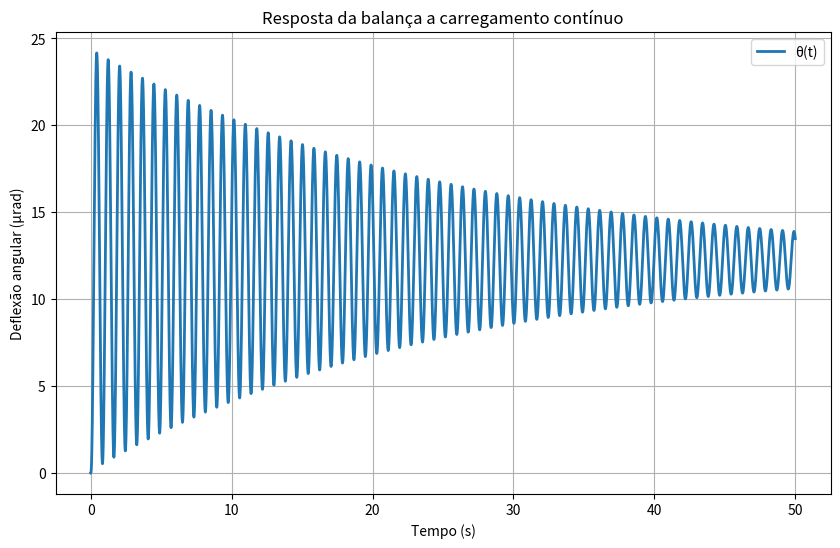

Generate this figure with matplotlib:
import numpy as np
import matplotlib.pyplot as plt
from scipy.integrate import solve_ivp

# =====================================
# PARÂMETROS FÍSICOS DA BALANÇA
# =====================================

I = 0.025       # momento de inércia [kg.m²]
c = 0.002       # amortecimento viscoso [N.m.s/rad]
k = 1.5         # rigidez torsional [N.m/rad]
L = 0.3675      # braço da força [m]

omega_0 = np.sqrt(k / I)
zeta = c / (2 * np.sqrt(k * I))

print(f"ω₀ = {omega_0:.4f} rad/s")
print(f"ζ  = {zeta:.4f}")

# =====================================
# DEFINIÇÃO DA FORÇA CONTÍNUA
# =====================================

def F(t):
    F0 = 50e-6   # força constante [N]
    tau = 0.02   # tempo característico de subida [s]

    return F0 * (1 - np.exp(-t / tau))

# =====================================
# SISTEMA DINÂMICO
# =====================================

def balanca_dinamica(t, x):
    theta, omega = x

    theta_dot = omega
    omega_dot = (L/I) * F(t) - (c/I) * omega - (k/I) * theta

    return [theta_dot, omega_dot]

# =====================================
# CONDIÇÕES INICIAIS
# =====================================

x0 = [0.0, 0.0]

# =====================================
# TEMPO DE SIMULAÇÃO
# =====================================

t0 = 0.0
tf = 50
t_eval = np.linspace(t0, tf, 6000)

# =====================================
# INTEGRAÇÃO
# =====================================

sol = solve_ivp(
    balanca_dinamica,
    (t0, tf),
    x0,
    t_eval=t_eval,
    method='RK45',
    rtol=1e-8,
    atol=1e-10
)

theta = sol.y[0]
omega = sol.y[1]
time = sol.t

# =====================================
# PLOTS
# =====================================

plt.figure(figsize=(10,6))

plt.plot(time, theta * 1e6, lw=2, label="θ(t)")
plt.xlabel("Tempo (s)")
plt.ylabel("Deflexão angular (µrad)")
plt.title("Resposta da balança a carregamento contínuo")
plt.grid()
plt.legend()

plt.show()
